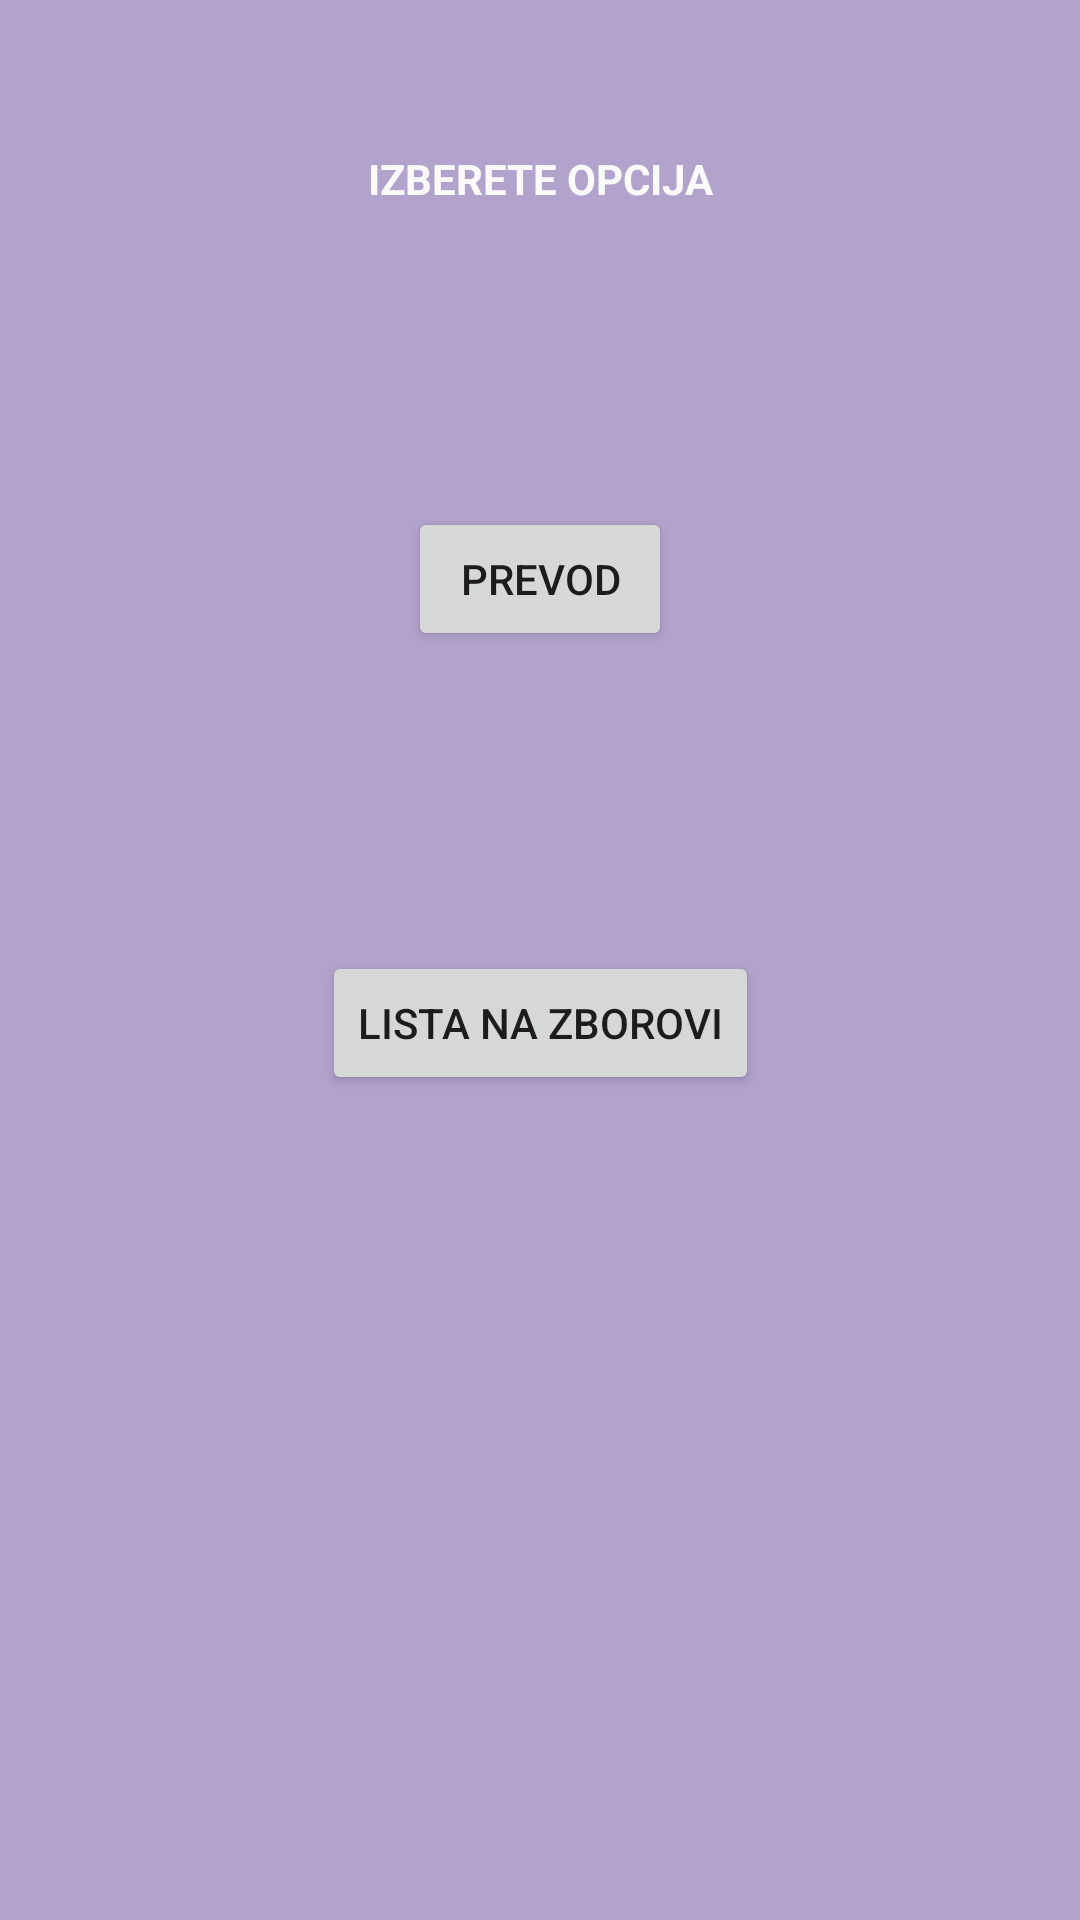

Here is an Android app screen rendered from its layout file. Give the layout XML and the strings, colors and styles it references.
<!-- AndroidManifest.xml: application theme Theme.MyDictionary2 -->
<!-- res/layout/activity_menu.xml -->
<?xml version="1.0" encoding="utf-8"?>
<androidx.constraintlayout.widget.ConstraintLayout xmlns:android="http://schemas.android.com/apk/res/android"
    xmlns:app="http://schemas.android.com/apk/res-auto"
    xmlns:tools="http://schemas.android.com/tools"
    android:layout_width="match_parent"
    android:layout_height="match_parent"
    android:background="#B2A3CD"
    tools:context=".Menu">

    <TextView
        android:id="@+id/textview_first"
        android:layout_width="wrap_content"
        android:layout_height="wrap_content"
        android:layout_marginStart="50dp"
        android:layout_marginTop="50dp"
        android:layout_marginEnd="50dp"
        android:text="@string/menu_text"
        android:textAlignment="center"

        android:textColor="#FBFAFA"
        android:textStyle="bold"
        app:layout_constraintEnd_toEndOf="parent"
        app:layout_constraintStart_toStartOf="parent"
        app:layout_constraintTop_toTopOf="parent" />

    <Button
        android:id="@+id/button1"
        android:layout_width="wrap_content"
        android:layout_height="wrap_content"
        android:layout_marginStart="50dp"
        android:layout_marginTop="100dp"
        android:layout_marginEnd="50dp"
        android:text="PREVOD"
        app:layout_constraintEnd_toEndOf="parent"
        app:layout_constraintStart_toStartOf="parent"
        app:layout_constraintTop_toBottomOf="@+id/textview_first" />

    <Button
        android:id="@+id/button2"
        android:layout_width="wrap_content"
        android:layout_height="wrap_content"
        android:layout_marginStart="50dp"
        android:layout_marginTop="100dp"
        android:layout_marginEnd="50dp"
        android:text="LISTA NA ZBOROVI"
        app:layout_constraintEnd_toEndOf="parent"
        app:layout_constraintStart_toStartOf="parent"
        app:layout_constraintTop_toBottomOf="@+id/button1" />

</androidx.constraintlayout.widget.ConstraintLayout>
<!-- resources referenced by this layout -->
<resources>
  <string name="menu_text">IZBERETE OPCIJA</string>
  <style name="Theme.MyDictionary2" parent="Theme.MaterialComponents.DayNight.DarkActionBar">
          
          <item name="colorPrimary">@color/purple_500</item>
          <item name="colorPrimaryVariant">@color/purple_700</item>
          <item name="colorOnPrimary">@color/white</item>
          
          <item name="colorSecondary">@color/teal_200</item>
          <item name="colorSecondaryVariant">@color/teal_700</item>
          <item name="colorOnSecondary">@color/black</item>
          
          <item name="android:statusBarColor">?attr/colorPrimaryVariant</item>
          
      </style>
  <!-- not gathered from this repository: default colours our renderer supplied (Android Studio template values) -->
  <color name="purple_500">#FF6200EE</color>
  <color name="purple_700">#FF3700B3</color>
  <color name="teal_200">#FF03DAC5</color>
  <color name="teal_700">#FF018786</color>
  <color name="black">#FF000000</color>
  <color name="white">#FFFFFFFF</color>
</resources>
